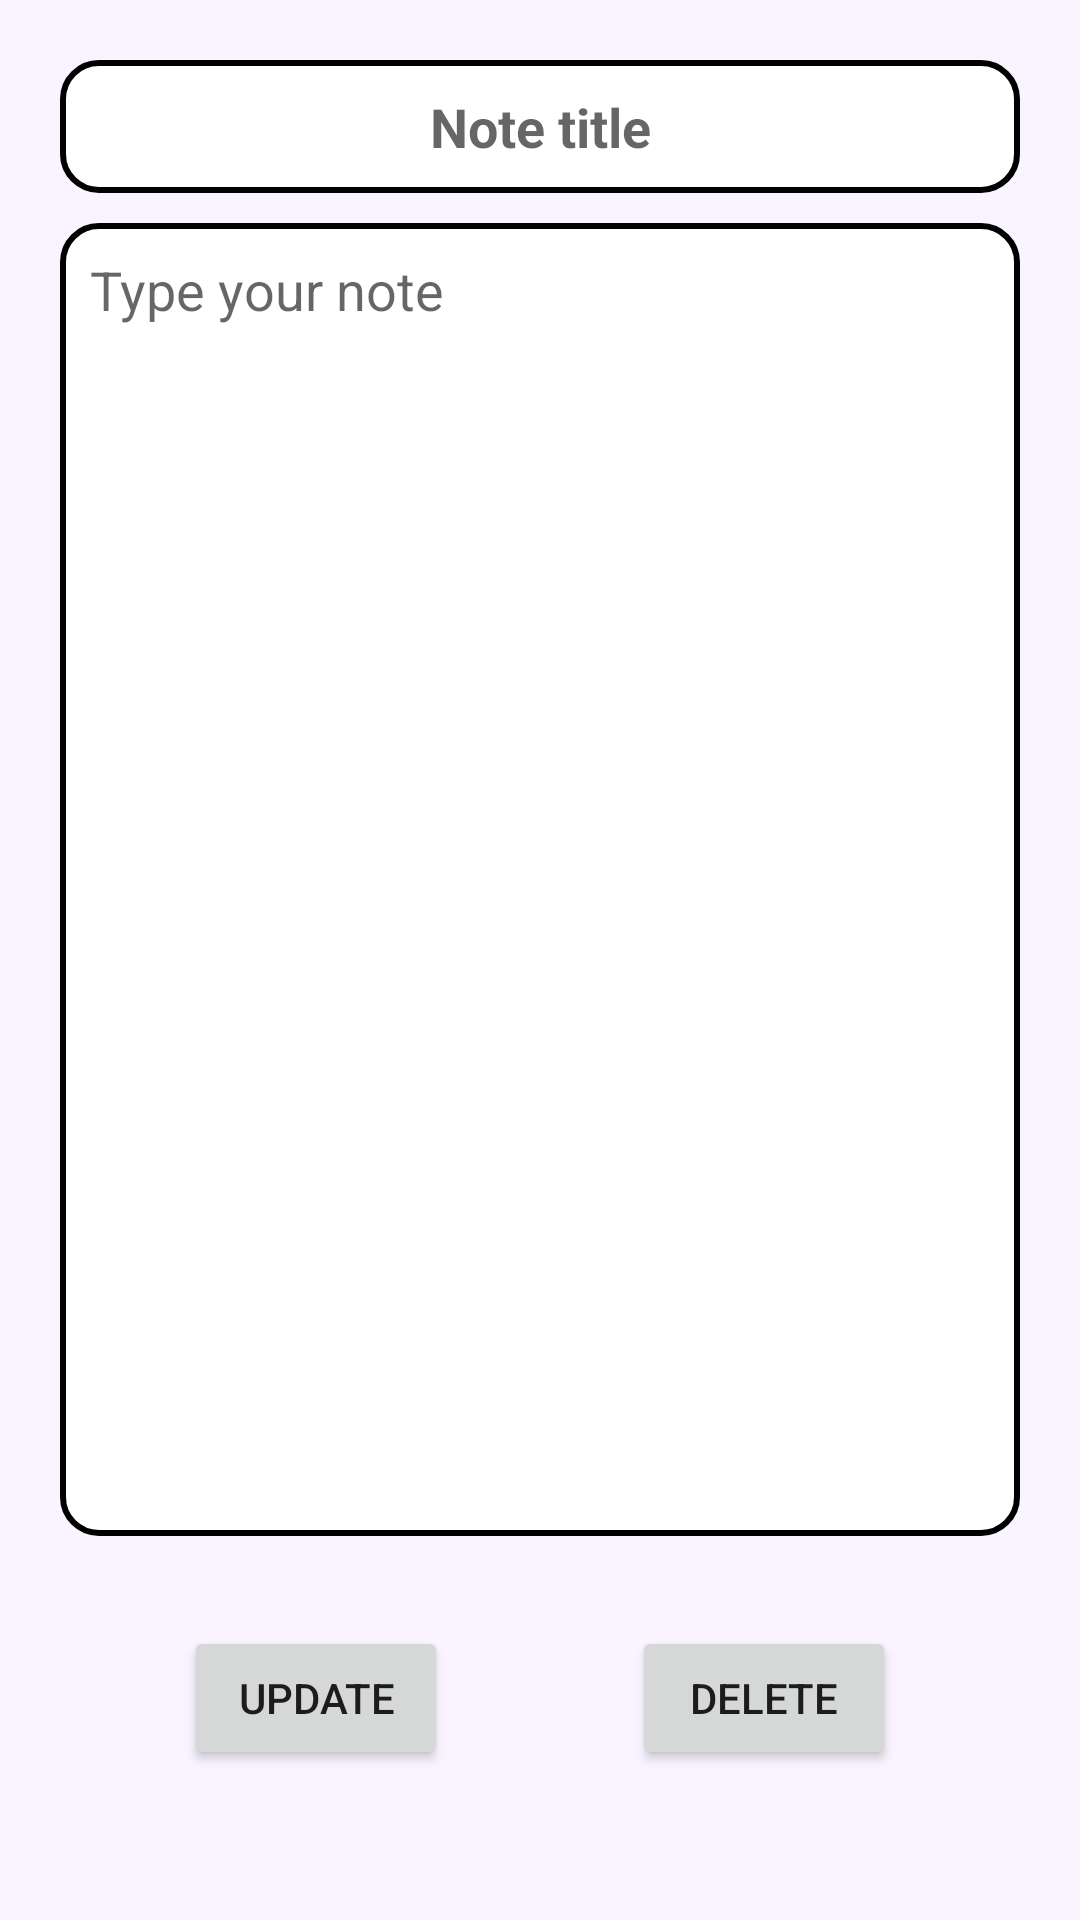

Produce the Android XML layout that renders to this screen, including the resource entries it uses.
<!-- AndroidManifest.xml: application theme Theme.NotesByKhanhDo -->
<!-- res/layout/fragment_view.xml -->
<?xml version="1.0" encoding="utf-8"?>
<FrameLayout xmlns:android="http://schemas.android.com/apk/res/android"
    xmlns:app="http://schemas.android.com/apk/res-auto"
    xmlns:tools="http://schemas.android.com/tools"
    android:layout_width="match_parent"
    android:layout_height="match_parent"
    tools:context=".fragment.ViewFragment">

    <androidx.constraintlayout.widget.ConstraintLayout
        android:layout_width="match_parent"
        android:layout_height="match_parent"
        android:background="#F9F4FF">

        <EditText
            android:id="@+id/noteTitleViewEditText"
            android:layout_width="match_parent"
            android:layout_height="wrap_content"
            android:layout_marginStart="20dp"
            android:layout_marginTop="20dp"
            android:layout_marginEnd="20dp"
            android:layout_marginBottom="10dp"
            android:background="@drawable/edit_text_border"
            android:gravity="center_horizontal"
            android:hint="Note title"
            android:inputType="text"
            android:padding="10dp"
            android:scrollHorizontally="true"
            android:singleLine="true"
            android:textStyle="bold"
            app:layout_constraintBottom_toTopOf="@+id/noteViewEditText"
            app:layout_constraintEnd_toEndOf="parent"
            app:layout_constraintHorizontal_bias="0.0"
            app:layout_constraintStart_toStartOf="parent"
            app:layout_constraintTop_toTopOf="parent" />

        <EditText
            android:id="@+id/noteViewEditText"
            android:layout_width="match_parent"
            android:layout_height="0dp"
            android:layout_marginStart="20dp"
            android:layout_marginEnd="20dp"
            android:layout_marginBottom="30dp"
            android:background="@drawable/edit_text_border"
            android:gravity="start|top"
            android:hint="Type your note"
            android:inputType="textMultiLine"
            android:padding="10dp"
            app:layout_constraintBottom_toTopOf="@+id/updateButton"
            app:layout_constraintEnd_toEndOf="parent"
            app:layout_constraintStart_toStartOf="parent"
            app:layout_constraintTop_toBottomOf="@+id/noteTitleViewEditText" />

        <Button
            android:id="@+id/updateButton"
            android:layout_width="wrap_content"
            android:layout_height="wrap_content"
            android:layout_marginBottom="50dp"
            android:onClick="actionFragment"
            android:text="@string/update_button"
            app:layout_constraintBottom_toBottomOf="parent"
            app:layout_constraintEnd_toStartOf="@+id/deleteButton"
            app:layout_constraintHorizontal_bias="0.5"
            app:layout_constraintStart_toStartOf="parent"
            app:layout_constraintTop_toBottomOf="@+id/noteViewEditText" />

        <Button
            android:id="@+id/deleteButton"
            android:layout_width="wrap_content"
            android:layout_height="wrap_content"
            android:layout_marginBottom="50dp"
            android:onClick="actionFragment"
            android:text="@string/delete_button"
            app:layout_constraintBottom_toBottomOf="parent"
            app:layout_constraintEnd_toEndOf="parent"
            app:layout_constraintHorizontal_bias="0.5"
            app:layout_constraintStart_toEndOf="@+id/updateButton"
            app:layout_constraintTop_toBottomOf="@+id/noteViewEditText"
            app:layout_constraintVertical_bias="1.0" />

    </androidx.constraintlayout.widget.ConstraintLayout>

</FrameLayout>
<!-- resources referenced by this layout -->
<resources>
  <!-- drawable edit_text_border (drawable) -->
  <shape
      xmlns:android="http://schemas.android.com/apk/res/android"
      android:shape="rectangle">
      <solid
          android:color="@color/white"/>
  
      <corners
          android:bottomRightRadius="12dp"
          android:bottomLeftRadius="12dp"
          android:topLeftRadius="12dp"
          android:topRightRadius="12dp"/>
      <stroke
          android:color="@color/black"
          android:width="2dp"/>
  </shape>
  <string name="delete_button">Delete</string>
  <string name="update_button">Update</string>
  <style name="Theme.NotesByKhanhDo" parent="Theme.MaterialComponents.DayNight.DarkActionBar">
          
          <item name="colorPrimary">@color/purple_500</item>
          <item name="colorPrimaryVariant">@color/purple_700</item>
          <item name="colorOnPrimary">@color/white</item>
          
          <item name="colorSecondary">@color/teal_200</item>
          <item name="colorSecondaryVariant">@color/teal_700</item>
          <item name="colorOnSecondary">@color/black</item>
          
          <item name="android:statusBarColor" tools:targetApi="l">?attr/colorPrimaryVariant</item>
          
      </style>
  <!-- not gathered from this repository: default colours our renderer supplied (Android Studio template values) -->
  <color name="purple_500">#FF6200EE</color>
  <color name="purple_700">#FF3700B3</color>
  <color name="teal_200">#FF03DAC5</color>
  <color name="teal_700">#FF018786</color>
  <color name="black">#FF000000</color>
  <color name="white">#FFFFFFFF</color>
</resources>
